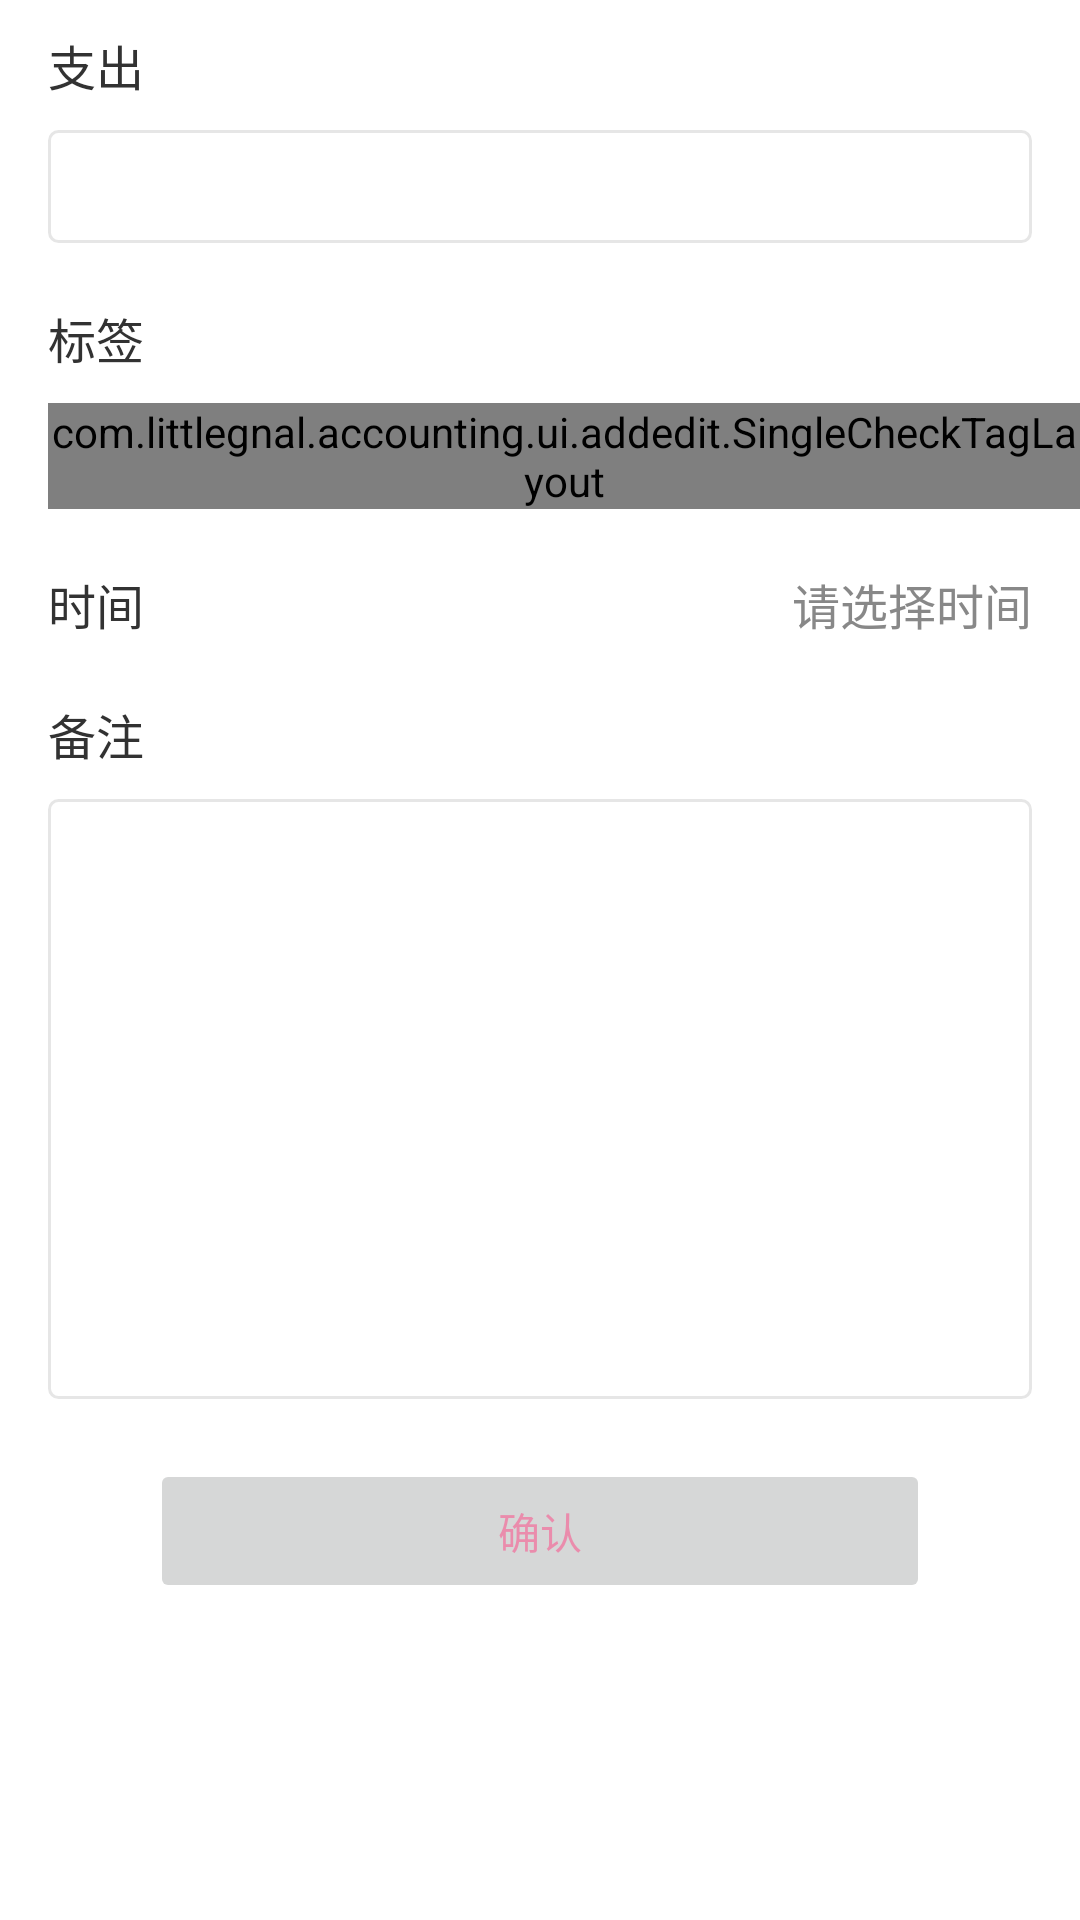

Android layout source for this screen:
<!-- AndroidManifest.xml: application theme AppTheme -->
<!-- res/layout/fragment_add_or_edit.xml -->
<?xml version="1.0" encoding="utf-8"?>
<LinearLayout
    xmlns:android="http://schemas.android.com/apk/res/android"
    xmlns:app="http://schemas.android.com/apk/res-auto"
    xmlns:tools="http://schemas.android.com/tools"
    android:layout_width="match_parent"
    android:layout_height="match_parent"
    android:orientation="vertical"
    >
  <ScrollView
      android:id="@+id/sv_add_or_edit"
      android:layout_width="match_parent"
      android:layout_height="match_parent"
      android:background="#ffffff"
      android:overScrollMode="never"
      >
    <androidx.constraintlayout.widget.ConstraintLayout
        android:layout_width="match_parent"
        android:layout_height="wrap_content"
        >
      <androidx.appcompat.widget.AppCompatTextView
          android:id="@+id/tv_add_or_edit_pay_title"
          android:layout_marginStart="@dimen/activity_horizontal_margin"
          android:layout_marginTop="10dp"
          android:text="@string/add_or_edit_pay"
          app:layout_constraintLeft_toLeftOf="parent"
          app:layout_constraintTop_toTopOf="parent"
          style="@style/AddOrEditTitleStyle"
          />
      <androidx.appcompat.widget.AppCompatEditText
          android:id="@+id/et_add_or_edit_pay_value"
          android:layout_width="0dp"
          android:layout_height="wrap_content"
          android:layout_marginEnd="@dimen/activity_horizontal_margin"
          android:layout_marginTop="10dp"
          android:background="@drawable/et_bg"
          android:inputType="numberDecimal"
          android:nextFocusForward="@+id/et_add_or_edit_remarks"
          android:padding="8dp"
          android:textSize="16sp"
          app:layout_constraintLeft_toLeftOf="@+id/tv_add_or_edit_pay_title"
          app:layout_constraintRight_toRightOf="parent"
          app:layout_constraintTop_toBottomOf="@+id/tv_add_or_edit_pay_title"
          />
      <androidx.appcompat.widget.AppCompatTextView
          android:id="@+id/tv_add_or_edit_tag"
          android:layout_marginTop="20dp"
          android:text="@string/add_or_edit_tag"
          app:layout_constraintLeft_toLeftOf="@+id/et_add_or_edit_pay_value"
          app:layout_constraintTop_toBottomOf="@+id/et_add_or_edit_pay_value"
          style="@style/AddOrEditTitleStyle"
          />
      <com.littlegnal.accounting.ui.addedit.SingleCheckTagLayout
          android:id="@+id/fbl_tag_container"
          android:layout_width="0dp"
          android:layout_height="wrap_content"
          android:layout_marginTop="10dp"
          app:layout_constraintLeft_toLeftOf="@+id/tv_add_or_edit_tag"
          app:layout_constraintRight_toRightOf="parent"
          app:layout_constraintTop_toBottomOf="@+id/tv_add_or_edit_tag"
          tools:layout_editor_absoluteY="134dp"
          />
      <androidx.appcompat.widget.AppCompatTextView
          android:id="@+id/tv_add_or_edit_date_title"
          android:layout_width="wrap_content"
          android:layout_height="wrap_content"
          android:layout_marginTop="20dp"
          android:text="@string/add_or_edit_date"
          android:textSize="16sp"
          app:layout_constraintLeft_toLeftOf="@+id/fbl_tag_container"
          app:layout_constraintTop_toBottomOf="@+id/fbl_tag_container"
          />
      <androidx.appcompat.widget.AppCompatTextView
          android:id="@+id/tv_add_or_edit_date_value"
          android:layout_marginEnd="@dimen/activity_horizontal_margin"
          android:text="@string/add_or_edit_select_date_tips"
          android:textColor="#888888"
          app:layout_constraintBottom_toBottomOf="@+id/tv_add_or_edit_date_title"
          app:layout_constraintRight_toRightOf="parent"
          app:layout_constraintTop_toTopOf="@+id/tv_add_or_edit_date_title"
          style="@style/AddOrEditTitleStyle"
          />
      <androidx.appcompat.widget.AppCompatTextView
          android:id="@+id/tv_add_or_edit_remarks_title"
          android:layout_marginTop="20dp"
          android:text="@string/add_or_edit_remarks"
          app:layout_constraintLeft_toLeftOf="@+id/tv_add_or_edit_date_title"
          app:layout_constraintTop_toBottomOf="@+id/tv_add_or_edit_date_title"
          style="@style/AddOrEditTitleStyle"
          />
      <androidx.appcompat.widget.AppCompatEditText
          android:id="@+id/et_add_or_edit_remarks"
          android:layout_width="0dp"
          android:layout_height="200dp"
          android:layout_marginEnd="@dimen/activity_horizontal_margin"
          android:layout_marginTop="10dp"
          android:background="@drawable/et_bg"
          android:gravity="top|start"
          android:padding="8dp"
          app:layout_constraintLeft_toLeftOf="@+id/tv_add_or_edit_remarks_title"
          app:layout_constraintRight_toRightOf="parent"
          app:layout_constraintTop_toBottomOf="@+id/tv_add_or_edit_remarks_title"
          />
      <androidx.appcompat.widget.AppCompatButton
          android:id="@+id/btn_add_or_edit_confirm"
          android:layout_width="0dp"
          android:layout_height="wrap_content"
          android:layout_marginBottom="20dp"
          android:layout_marginEnd="50dp"
          android:layout_marginStart="50dp"
          android:layout_marginTop="20dp"
          android:enabled="false"
          android:gravity="center"
          android:text="@string/add_or_edit_confirm"
          android:textColor="@color/add_or_edit_confirm_btn_text_color"
          app:layout_constraintBottom_toBottomOf="parent"
          app:layout_constraintLeft_toLeftOf="parent"
          app:layout_constraintRight_toRightOf="parent"
          app:layout_constraintTop_toBottomOf="@+id/et_add_or_edit_remarks"
          />
    </androidx.constraintlayout.widget.ConstraintLayout>
  </ScrollView>
</LinearLayout>
<!-- resources referenced by this layout -->
<resources>
  <dimen name="activity_horizontal_margin">16dp</dimen>
  <!-- drawable et_bg (drawable) -->
  <?xml version="1.0" encoding="utf-8"?>
  <selector xmlns:android="http://schemas.android.com/apk/res/android">
    <item>
      <shape android:shape="rectangle">
        <corners android:radius="3dp"/>
        <stroke
            android:color="#19000000"
            android:width="1dp"
            />
      </shape>
    </item>
  </selector>
  <string name="add_or_edit_confirm">确认</string>
  <string name="add_or_edit_date">时间</string>
  <string name="add_or_edit_pay">支出</string>
  <string name="add_or_edit_remarks">备注</string>
  <string name="add_or_edit_select_date_tips">请选择时间</string>
  <string name="add_or_edit_tag">标签</string>
  <style name="AddOrEditTitleStyle">
      <item name="android:layout_width">wrap_content</item>
      <item name="android:layout_height">wrap_content</item>
      <item name="android:textColor">@color/defaultTextColor</item>
      <item name="android:textSize">16sp</item>
    </style>
  <style name="AppTheme" parent="Base.AppTheme">
      <item name="android:windowTranslucentStatus">true</item>
    </style>
  <style name="Base.AppTheme" parent="Theme.AppCompat.Light.NoActionBar">
      
      <item name="colorPrimary">@color/colorPrimary</item>
      <item name="colorPrimaryDark">@color/colorPrimaryDark</item>
      <item name="colorAccent">@color/colorAccent</item>
      <item name="android:textColor">#323232</item>
    </style>
  <!-- not gathered from this repository: default colours our renderer supplied (Android Studio template values) -->
  <color name="colorPrimary">#FF6200EE</color>
  <color name="colorPrimaryDark">#FF3700B3</color>
  <color name="colorAccent">#FF03DAC5</color>
</resources>
